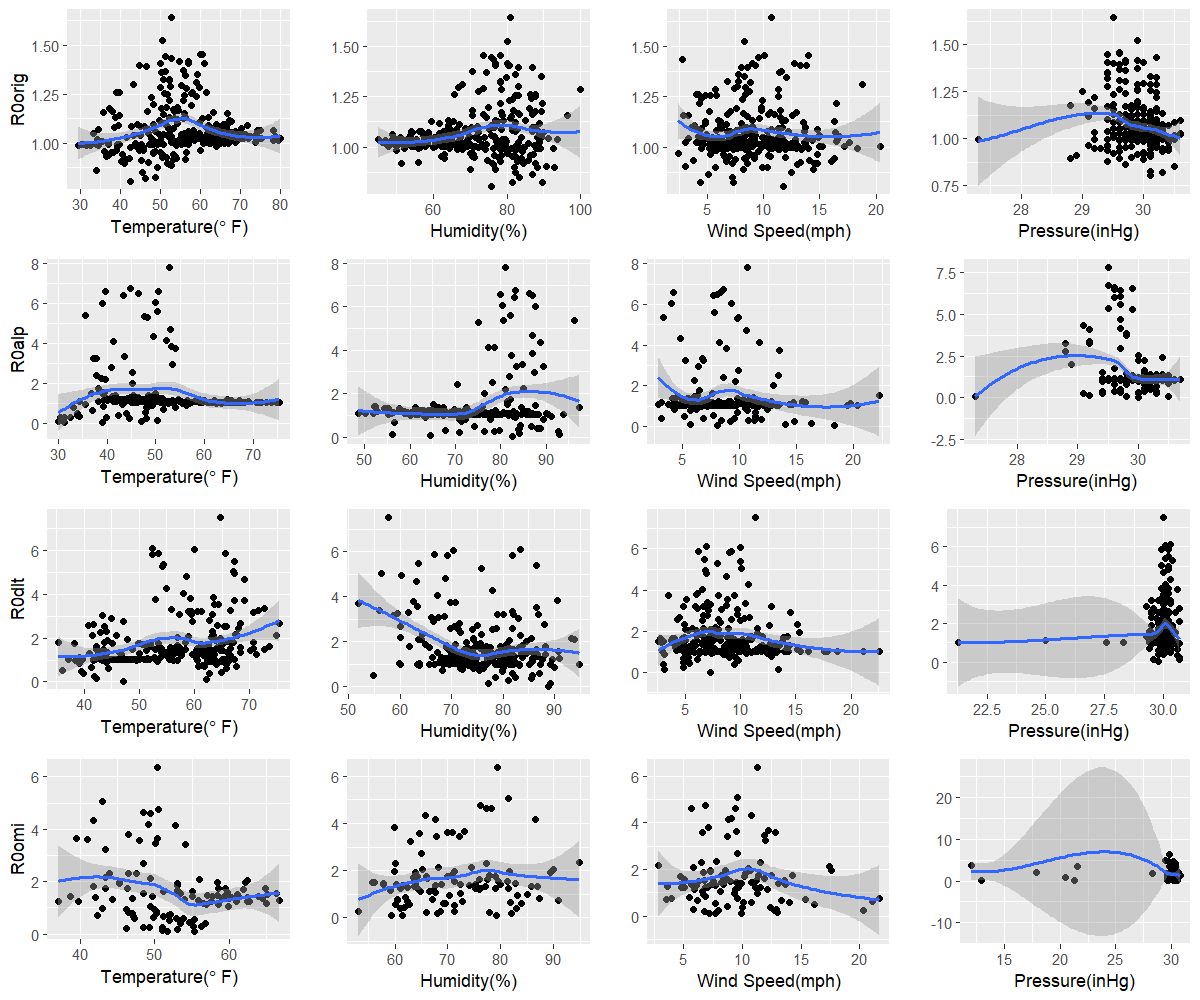

The data file committed next to this chart (first rows):
orig, 42.4, 75.7, 11.8, 30.1
alp, 39.1, 82.6, 8, 30
dlt, 47.1, 88.8, 7.3, 29.8
omi, 51.7, 61.5, 7.7, 30.5
